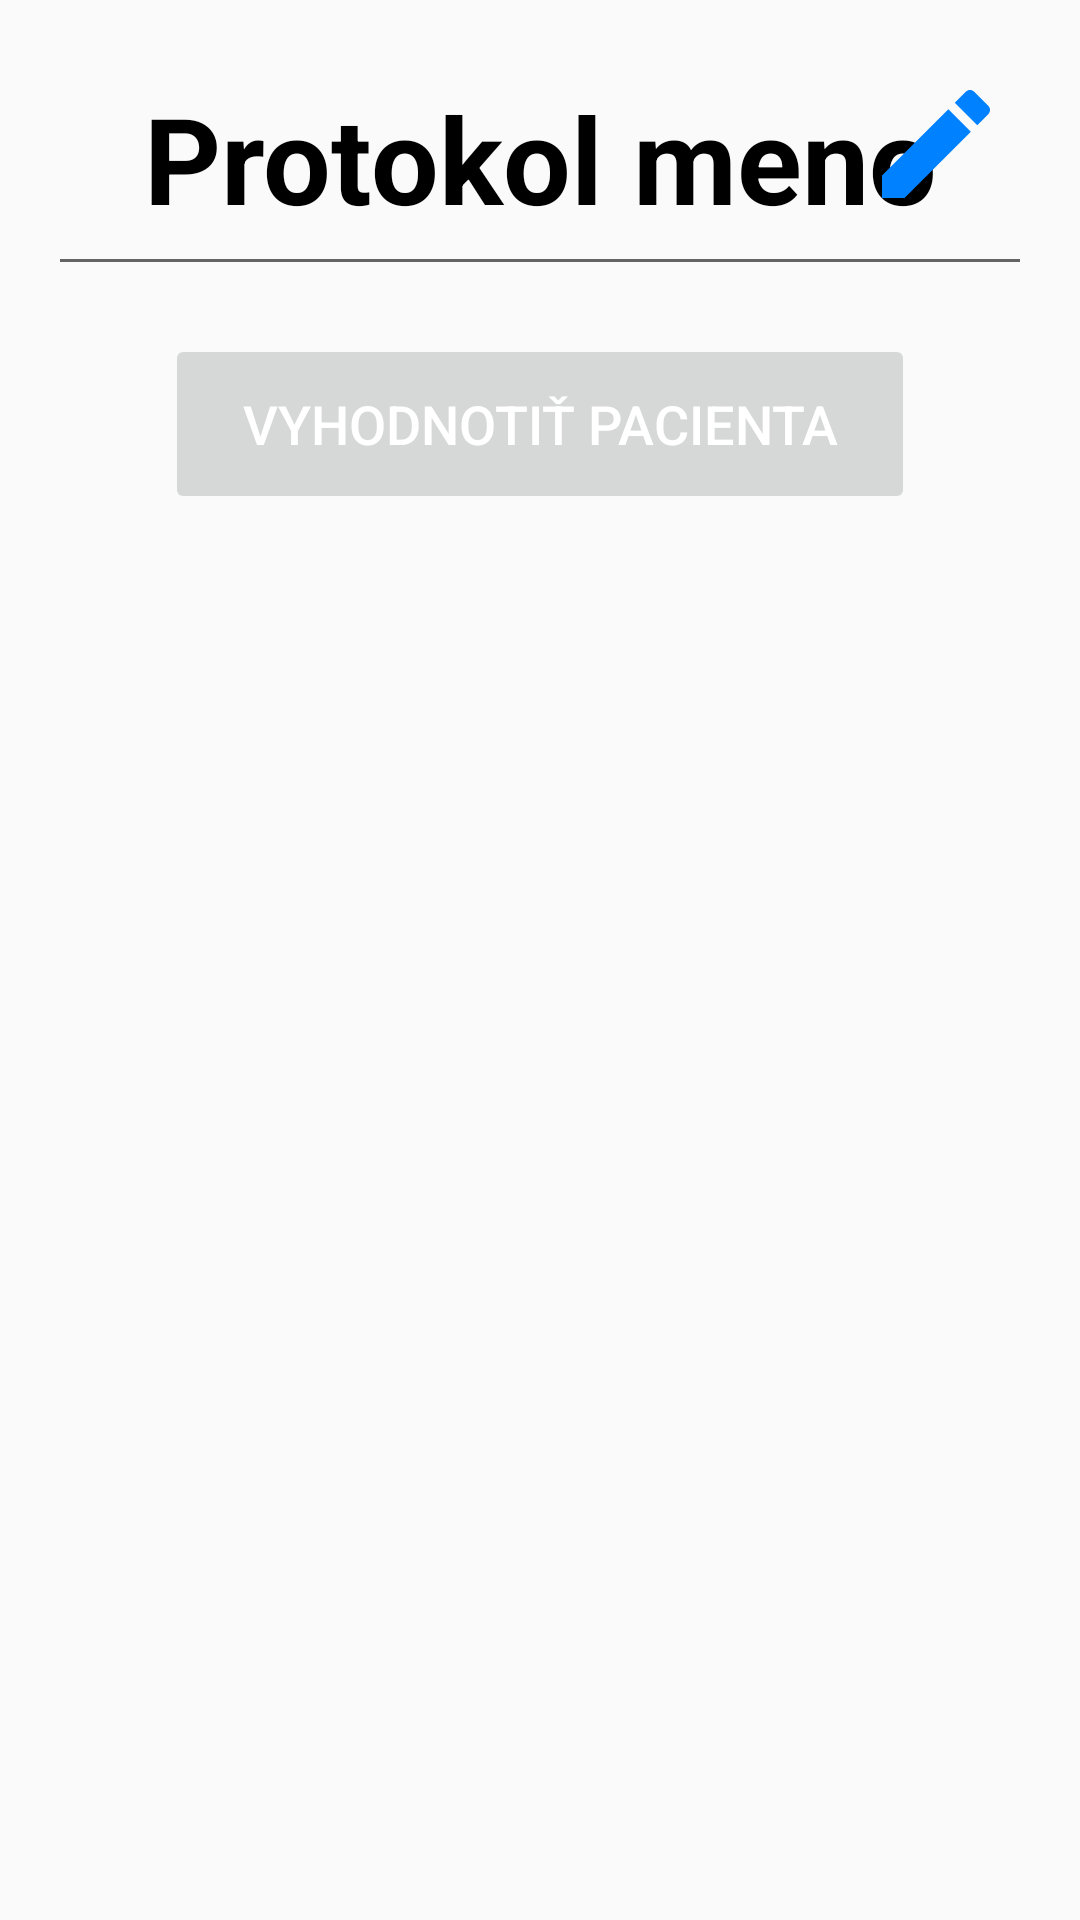

This screen was rendered from an Android layout file. Write that file and the resources it references.
<!-- AndroidManifest.xml: application theme Theme.DiagnosticApp -->
<!-- res/layout/activity_tasks_list.xml -->
<?xml version="1.0" encoding="utf-8"?>
<FrameLayout xmlns:android="http://schemas.android.com/apk/res/android"
    android:layout_width="match_parent"
    android:layout_height="match_parent">

    
    <ScrollView
        android:layout_width="match_parent"
        android:layout_height="match_parent"
        android:padding="16dp">

        <LinearLayout
            android:layout_width="match_parent"
            android:layout_height="wrap_content"
            android:orientation="vertical"
            android:gravity="center_horizontal">

            <EditText
                android:id="@+id/etTitle"
                android:layout_width="match_parent"
                android:layout_height="wrap_content"
                android:textColor="@color/black"
                android:text="Protokol meno"
                android:textSize="40sp"
                android:textStyle="bold"
                android:gravity="center"
                android:paddingBottom="16dp"
                android:focusable="false"
                android:focusableInTouchMode="false"
                android:cursorVisible="false"
                android:longClickable="false"
                android:inputType="none" />

            <GridLayout
                android:id="@+id/gridLayoutTasks"
                android:layout_width="match_parent"
                android:layout_height="wrap_content"
                android:columnCount="2"
                android:useDefaultMargins="true" />

            <Button
                android:id="@+id/btnEvaluate"
                android:layout_width="250dp"
                android:layout_height="60dp"
                android:text="Vyhodnotiť pacienta"
                android:enabled="false"
                android:color="@color/gray"
                android:textColor="@android:color/white"
                android:layout_marginTop="16dp"
                android:layout_marginHorizontal="24dp"
                android:layout_gravity="center_horizontal"
                android:textSize="18sp"
                android:padding="12dp"
                />
        </LinearLayout>
    </ScrollView>

    
    <ImageButton
        android:id="@+id/btnEdit"
        android:layout_width="48dp"
        android:layout_height="48dp"
        android:layout_gravity="top|end"
        android:layout_margin="24dp"
        android:background="@android:color/transparent"
        android:src="@drawable/edit_button"
        android:scaleType="fitCenter"/>


</FrameLayout>
<!-- resources referenced by this layout -->
<resources>
  <color name="black">#FF000000</color>
  <color name="gray">#CCCCCC</color>
  <!-- drawable edit_button (drawable) -->
  <vector xmlns:android="http://schemas.android.com/apk/res/android" android:height="24dp" android:tint="#0081FF" android:viewportHeight="24" android:viewportWidth="24" android:width="24dp">
        
      <path android:fillColor="@android:color/white" android:pathData="M3,17.25V21h3.75L17.81,9.94l-3.75,-3.75L3,17.25zM20.71,7.04c0.39,-0.39 0.39,-1.02 0,-1.41l-2.34,-2.34c-0.39,-0.39 -1.02,-0.39 -1.41,0l-1.83,1.83 3.75,3.75 1.83,-1.83z"/>
      
  </vector>
  <style name="Theme.DiagnosticApp" parent="Theme.AppCompat.Light.NoActionBar">
          <item name="colorPrimary">@color/green</item>
          
  
  
      </style>
  <color name="green">#4CAF50</color>
</resources>
